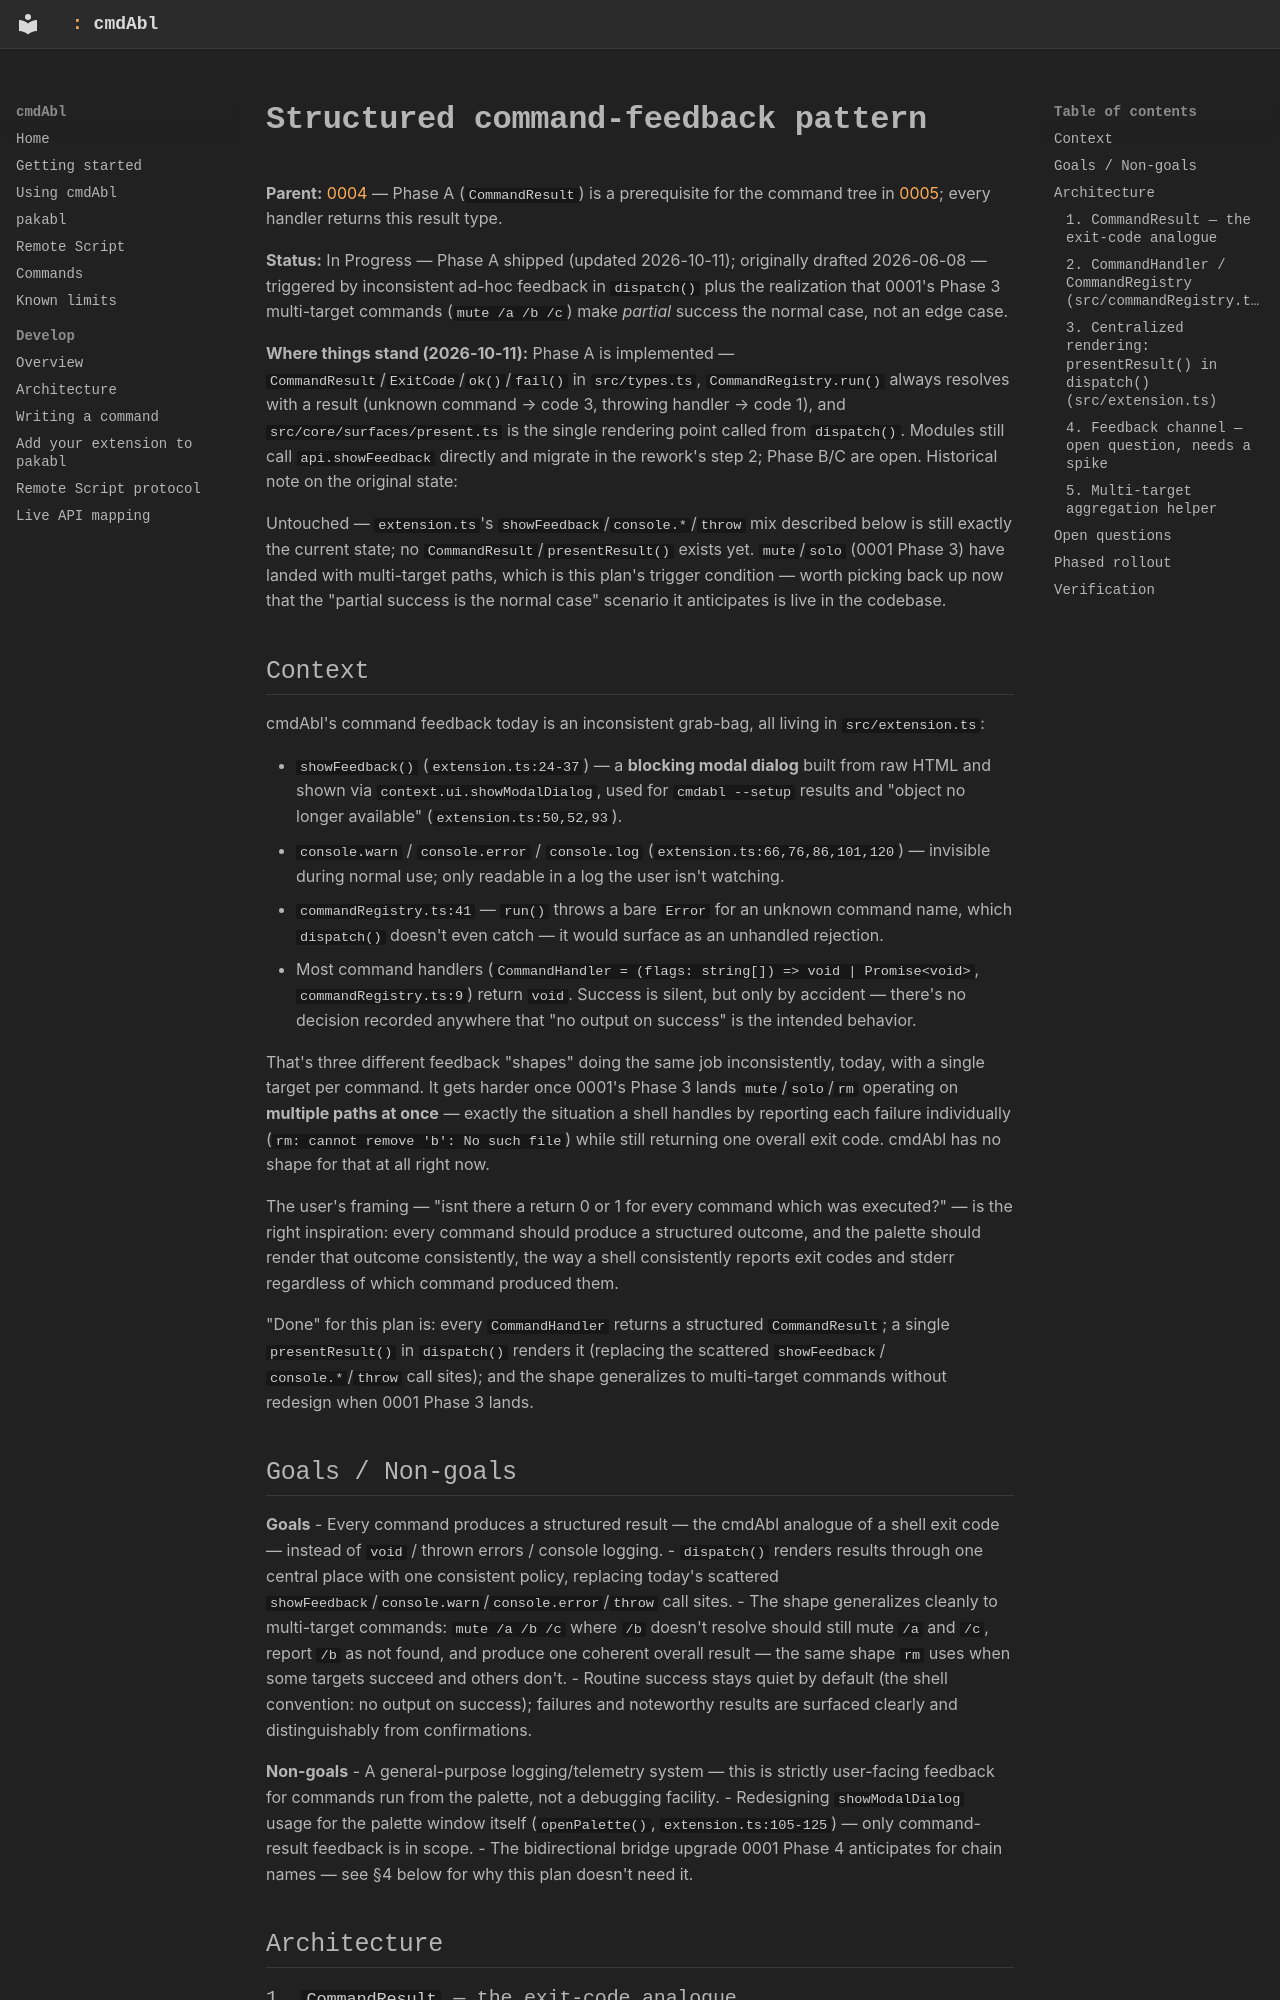

repository: MarvinHauke/cmdAbl · page: feature-plans/0002-command-feedback-pattern/index.html · generator: mkdocs

# Structured command-feedback pattern

**Parent:** [0004](0004-command-platform.md) — Phase A (`CommandResult`) is a prerequisite for the command tree in [0005](0005-command-tree-and-module-authoring.md); every handler returns this result type.

**Status:** In Progress — Phase A shipped (updated 2026-10-11); originally drafted 2026-06-08 — triggered by inconsistent ad-hoc feedback in
`dispatch()` plus the realization that 0001's Phase 3 multi-target commands (`mute /a /b /c`)
make *partial* success the normal case, not an edge case.

**Where things stand (2026-10-11):** Phase A is implemented — `CommandResult`/`ExitCode`/`ok()`/`fail()` in `src/types.ts`, `CommandRegistry.run()` always resolves with a result (unknown command → code 3, throwing handler → code 1), and `src/core/surfaces/present.ts` is the single rendering point called from `dispatch()`. Modules still call `api.showFeedback` directly and migrate in the rework's step 2; Phase B/C are open. Historical note on the original state:

Untouched — `extension.ts`'s `showFeedback`/`console.*`/`throw` mix
described below is still exactly the current state; no `CommandResult`/`presentResult()` exists
yet. `mute`/`solo` (0001 Phase 3) have landed with multi-target paths, which is this plan's
trigger condition — worth picking back up now that the "partial success is the normal case"
scenario it anticipates is live in the codebase.

## Context

cmdAbl's command feedback today is an inconsistent grab-bag, all living in
`src/extension.ts`:

- `showFeedback()` (`extension.ts:24-37`) — a **blocking modal dialog** built from raw HTML
  and shown via `context.ui.showModalDialog`, used for `cmdabl --setup` results and "object no
  longer available" (`extension.ts:50,52,93`).
- `console.warn` / `console.error` / `console.log` (`extension.ts:66,76,86,101,120`) —
  invisible during normal use; only readable in a log the user isn't watching.
- `commandRegistry.ts:41` — `run()` throws a bare `Error` for an unknown command name, which
  `dispatch()` doesn't even catch — it would surface as an unhandled rejection.
- Most command handlers (`CommandHandler = (flags: string[]) => void | Promise<void>`,
  `commandRegistry.ts:9`) return `void`. Success is silent, but only by accident — there's no
  decision recorded anywhere that "no output on success" is the intended behavior.

That's three different feedback "shapes" doing the same job inconsistently, today, with a
single target per command. It gets harder once 0001's Phase 3 lands `mute`/`solo`/`rm`
operating on **multiple paths at once** — exactly the situation a shell handles by reporting
each failure individually (`rm: cannot remove 'b': No such file`) while still returning one
overall exit code. cmdAbl has no shape for that at all right now.

The user's framing — "isnt there a return 0 or 1 for every command which was executed?" — is
the right inspiration: every command should produce a structured outcome, and the palette
should render that outcome consistently, the way a shell consistently reports exit codes and
stderr regardless of which command produced them.

"Done" for this plan is: every `CommandHandler` returns a structured `CommandResult`; a single
`presentResult()` in `dispatch()` renders it (replacing the scattered `showFeedback`/
`console.*`/`throw` call sites); and the shape generalizes to multi-target commands without
redesign when 0001 Phase 3 lands.

## Goals / Non-goals

**Goals**
- Every command produces a structured result — the cmdAbl analogue of a shell exit code —
  instead of `void` / thrown errors / console logging.
- `dispatch()` renders results through one central place with one consistent policy, replacing
  today's scattered `showFeedback`/`console.warn`/`console.error`/`throw` call sites.
- The shape generalizes cleanly to multi-target commands: `mute /a /b /c` where `/b` doesn't
  resolve should still mute `/a` and `/c`, report `/b` as not found, and produce one coherent
  overall result — the same shape `rm` uses when some targets succeed and others don't.
- Routine success stays quiet by default (the shell convention: no output on success);
  failures and noteworthy results are surfaced clearly and distinguishably from confirmations.

**Non-goals**
- A general-purpose logging/telemetry system — this is strictly user-facing feedback for
  commands run from the palette, not a debugging facility.
- Redesigning `showModalDialog` usage for the palette window itself (`openPalette()`,
  `extension.ts:105-125`) — only command-result feedback is in scope.
- The bidirectional bridge upgrade 0001 Phase 4 anticipates for chain names — see §4 below for
  why this plan doesn't need it.

## Architecture
